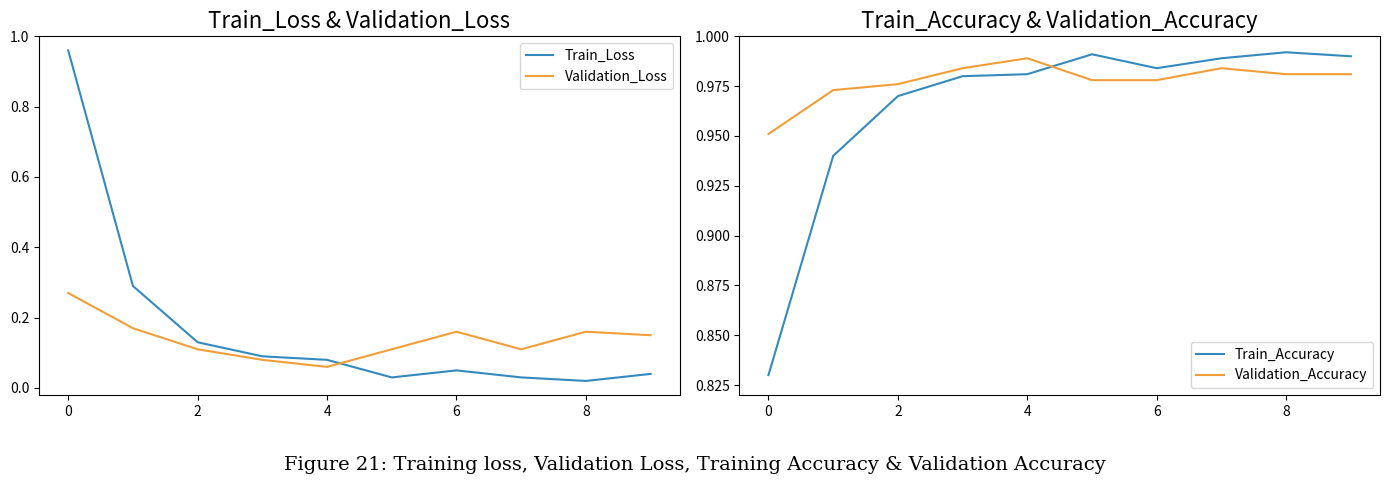

Source code (Python): (Note: this script raises an exception after producing the figure.)
import matplotlib.pyplot as plt
import numpy as np

# Epochs
epochs = np.arange(10)

# Synthetic data approximating the provided image
train_loss = [0.96, 0.29, 0.13, 0.09, 0.08, 0.03, 0.05, 0.03, 0.02, 0.04]
val_loss = [0.27, 0.17, 0.11, 0.08, 0.06, 0.11, 0.16, 0.11, 0.16, 0.15]

train_acc = [0.83, 0.94, 0.97, 0.98, 0.981, 0.991, 0.984, 0.989, 0.992, 0.99]
val_acc = [0.951, 0.973, 0.976, 0.984, 0.989, 0.978, 0.978, 0.984, 0.981, 0.981]

fig, (ax1, ax2) = plt.subplots(1, 2, figsize=(14, 5))

# Left Subplot: Loss
ax1.plot(epochs, train_loss, label='Train_Loss', color='#348ABD') # Blueish
ax1.plot(epochs, val_loss, label='Validation_Loss', color='#F29E38') # Orangeish
ax1.set_title('Train_Loss & Validation_Loss', fontsize=16)
ax1.set_ylim([-0.02, 1.0])
ax1.legend()

# Right Subplot: Accuracy
ax2.plot(epochs, train_acc, label='Train_Accuracy', color='#348ABD')
ax2.plot(epochs, val_acc, label='Validation_Accuracy', color='#F29E38')
ax2.set_title('Train_Accuracy & Validation_Accuracy', fontsize=16)
ax2.set_ylim([0.82, 1.0])
ax2.legend()

plt.tight_layout()
plt.subplots_adjust(bottom=0.2)
fig.text(0.5, 0.05, 'Figure 21: Training loss, Validation Loss, Training Accuracy & Validation Accuracy', ha='center', fontsize=14, family='serif')

plt.savefig('C:/Users/Albin/.gemini/antigravity/brain/f0870f4f-0f4a-421f-accc-2dd328b481f8/training_graphs.png', dpi=300, bbox_inches='tight')
print("Graph saved successfully!")
